Labelled photos from "metis-s112-p224", an image-classification folder in jdkuhnke/HiC. The possible labels are: honeycomb absent, honeycomb present.

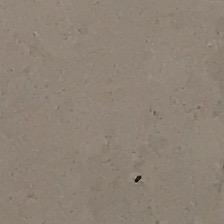
Label: honeycomb absent

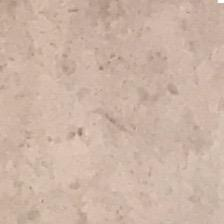
Label: honeycomb absent

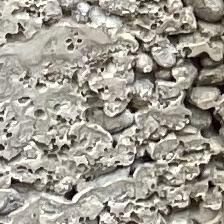
Label: honeycomb present

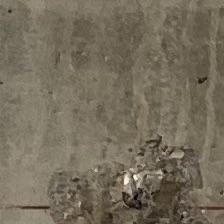
Label: honeycomb present

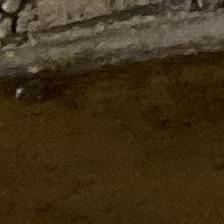
Label: honeycomb present

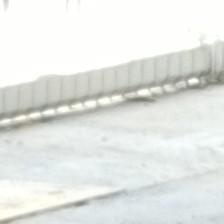
Label: honeycomb absent
